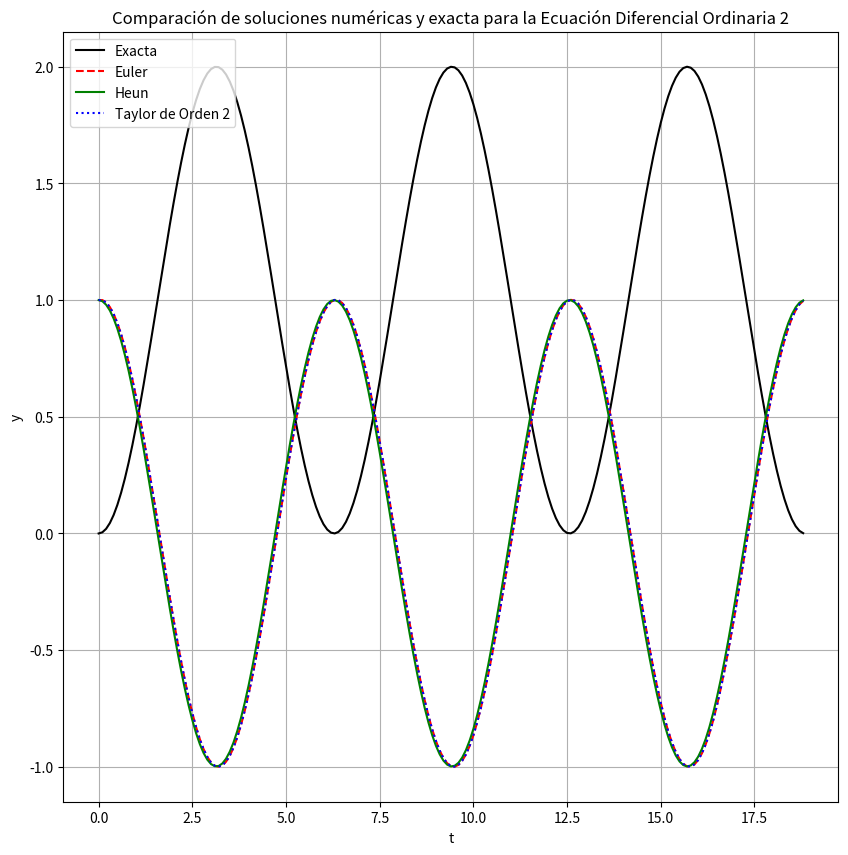
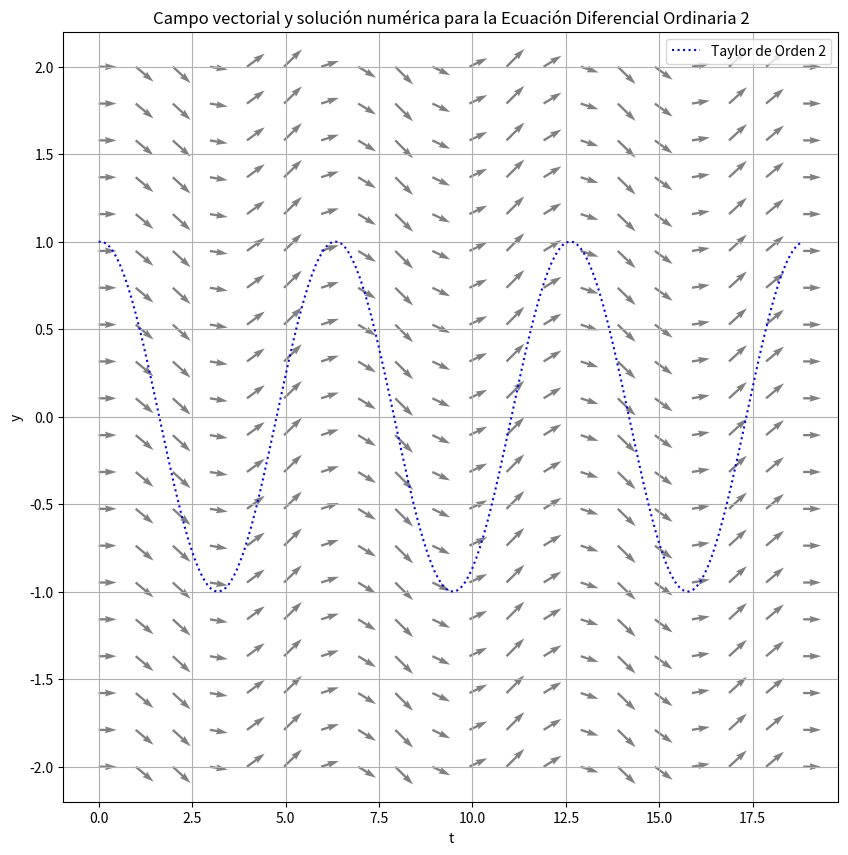

These figures' Python source, in order:
import numpy as np
import matplotlib.pyplot as plt

def euler_method(f, x0, y0, h, n):
    x = np.linspace(x0, x0 + n*h, n+1)
    y = np.zeros(n+1)
    y[0] = y0
    for i in range(n):
        y[i+1] = y[i] + h * f(x[i], y[i])
    return x, y

def heun_method(f, x0, y0, h, n):
    x = np.linspace(x0, x0 + n*h, n+1)
    y = np.zeros(n+1)
    y[0] = y0
    for i in range(n):
        k1 = f(x[i], y[i])
        k2 = f(x[i] + h, y[i] + h * k1)
        y[i+1] = y[i] + h * (k1 + k2) / 2
    return x, y

def taylor2_method(f, df_dx, df_dy, x0, y0, h, n):
    x = np.linspace(x0, x0 + n*h, n+1)
    y = np.zeros(n+1)
    y[0] = y0
    for i in range(n):
        y[i+1] = y[i] + h * f(x[i], y[i]) + (h**2 / 2) * (df_dx(x[i], y[i]) + df_dy(x[i], y[i]) * f(x[i], y[i]))
    return x, y

# EDO número 2.

def f2(t, y):
    return -np.sin(t)

def df2_dx(t, y):
    return 0

def df2_dy(t, y):
    return 0

def exact_solution_2(t):
    return 1 - np.cos(t)

x0_2, y0_2 = 0, 1
h_2 = 0.1
n_2 = int((6 * np.pi) / h_2)

x_euler_2, y_euler_2 = euler_method(f2, x0_2, y0_2, h_2, n_2)
x_heun_2, y_heun_2 = heun_method(f2, x0_2, y0_2, h_2, n_2)
x_taylor2_2, y_taylor2_2 = taylor2_method(f2, df2_dx, df2_dy, x0_2, y0_2, h_2, n_2)

# Gráfica de la solución obtenida contra la solución exacta.

x_exact_2 = np.linspace(x0_2, x0_2 + n_2*h_2, n_2 + 1)
y_exact_2 = exact_solution_2(x_exact_2)

plt.figure(figsize=(10, 10))
plt.plot(x_exact_2, y_exact_2, 'k-', label='Exacta')
plt.plot(x_euler_2, y_euler_2, 'r--', label='Euler')
plt.plot(x_heun_2, y_heun_2, 'g-', label='Heun')
plt.plot(x_taylor2_2, y_taylor2_2, 'b:', label='Taylor de Orden 2')
plt.xlabel('t')
plt.ylabel('y')
plt.title('Comparación de soluciones numéricas y exacta para la Ecuación Diferencial Ordinaria 2')
plt.legend()
plt.grid(True)
plt.show()

# Campo Vectorial con la solución de Taylor de orden 2:

T, Y = np.meshgrid(np.linspace(0, 6*np.pi, 20), np.linspace(-2, 2, 20))
U = 1
V = -np.sin(T)

plt.figure(figsize=(10, 10))
plt.quiver(T, Y, U, V, color='gray')
plt.plot(x_taylor2_2, y_taylor2_2, 'b:', label='Taylor de Orden 2')
plt.xlabel('t')
plt.ylabel('y')
plt.title('Campo vectorial y solución numérica para la Ecuación Diferencial Ordinaria 2')
plt.legend()
plt.grid(True)
plt.show()
